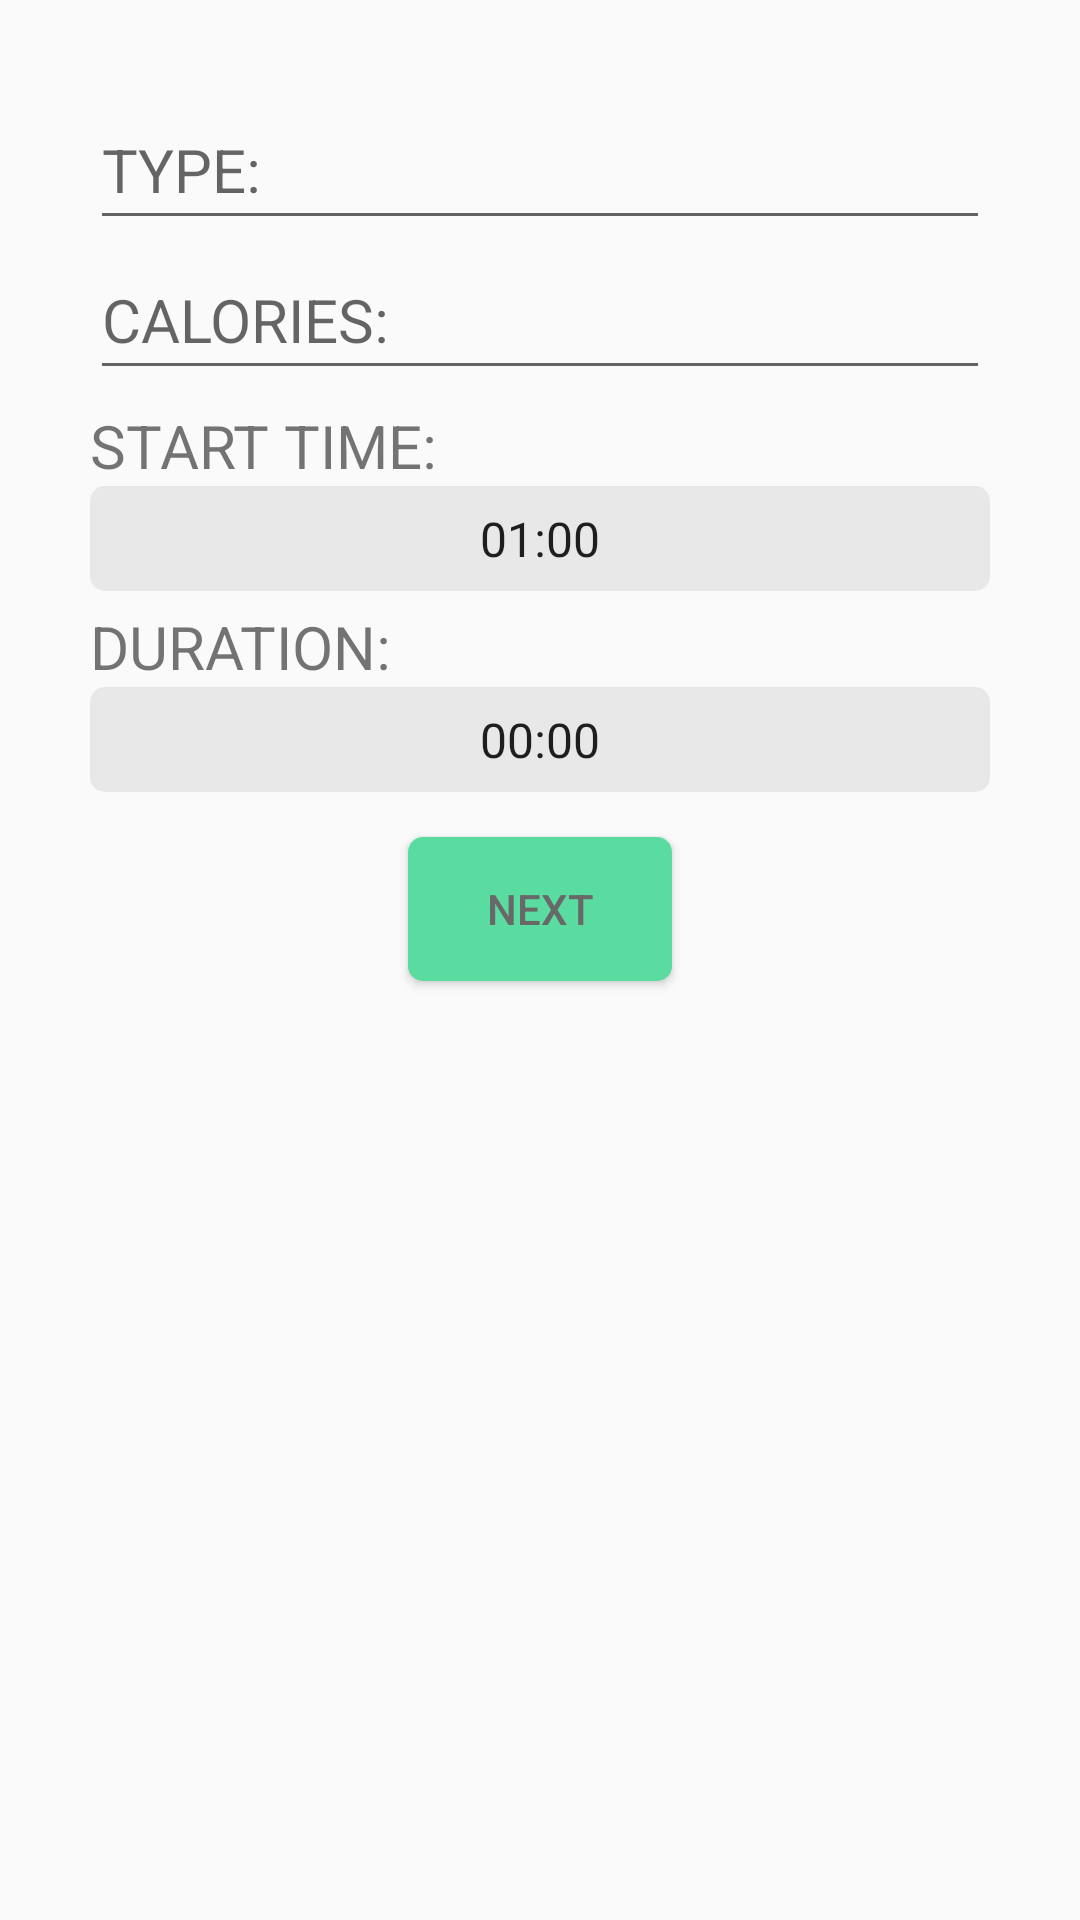

Produce the Android XML layout that renders to this screen, including the resource entries it uses.
<!-- AndroidManifest.xml: activity theme Theme.FitnessCalendar -->
<!-- res/layout/fragment_add_event.xml -->
<?xml version="1.0" encoding="utf-8"?>
<RelativeLayout xmlns:android="http://schemas.android.com/apk/res/android"
    xmlns:tools="http://schemas.android.com/tools"
    android:layout_width="match_parent"
    android:layout_height="match_parent"
    tools:context=".ui.fragment.AddEventFragment">

    <EditText
        android:id="@+id/et_tp"
        android:layout_height="50dp"
        android:layout_width="match_parent"
        android:layout_marginTop="30dp"
        android:hint="TYPE:"
        android:textSize="20sp"
        android:layout_marginLeft="30dp"
        android:layout_marginRight="30dp"
        />
    <EditText
        android:id="@+id/et_cl"
        android:layout_below="@id/et_tp"
        android:layout_height="50dp"
        android:layout_width="match_parent"
        android:hint="CALORIES:"
        android:textSize="20sp"
        android:layout_marginLeft="30dp"
        android:layout_marginRight="30dp"
        />

    <TextView
        android:id="@+id/tv_tm"
        android:textSize="20sp"
        android:layout_marginTop="5dp"
        android:layout_width="wrap_content"
        android:layout_height="wrap_content"
        android:layout_below="@id/et_cl"
        android:layout_marginLeft="30dp"
        android:layout_marginRight="30dp"
        android:text="START TIME:"/>

    <Spinner
        android:id="@+id/sp_tm"
        android:textAlignment="center"
        android:layout_below="@id/tv_tm"
        android:layout_width="match_parent"
        android:layout_height="35dp"
        android:layout_marginLeft="30dp"
        android:layout_marginRight="30dp"
        android:background="@drawable/bg_event"
        android:entries="@array/duration_values"/>

    <TextView
        android:id="@+id/tv_dr"
        android:textSize="20sp"
        android:layout_marginTop="5dp"
        android:layout_width="wrap_content"
        android:layout_height="wrap_content"
        android:layout_below="@id/sp_tm"
        android:layout_marginLeft="30dp"
        android:layout_marginRight="30dp"
        android:text="DURATION:"/>



    <Spinner
        android:id="@+id/sp_dr"
        android:textAlignment="center"
        android:layout_below="@id/tv_dr"
        android:layout_width="match_parent"
        android:layout_height="35dp"
        android:layout_marginLeft="30dp"
        android:layout_marginRight="30dp"
        android:background="@drawable/bg_event"
        android:entries="@array/start_values"/>

    <Button
        android:id="@+id/bt_nt"
        android:layout_below="@id/sp_dr"
        android:layout_marginTop="15dp"
        android:layout_width="wrap_content"
        android:layout_height="wrap_content"
        android:layout_gravity="center_horizontal"
        android:background="@drawable/bg_login"
        android:textColor="#686868"
        android:layout_centerHorizontal="true"
        android:text="Next" />





</RelativeLayout>
<!-- resources referenced by this layout -->
<resources>
  <string-array name="duration_values">
          <item>01:00</item>
          <item>02:00</item>
          <item>03:00</item>
      </string-array>
  <string-array name="start_values">
          <item>00:00</item>
          <item>01:00</item>
          <item>02:00</item>
          <item>03:00</item>
          <item>04:00</item>
          <item>05:00</item>
          <item>06:00</item>
          <item>07:00</item>
          <item>08:00</item>
          <item>09:00</item>
          <item>10:00</item>
          <item>11:00</item>
          <item>12:00</item>
          <item>13:00</item>
          <item>14:00</item>
          <item>15:00</item>
          <item>16:00</item>
          <item>17:00</item>
          <item>18:00</item>
          <item>19:00</item>
          <item>20:00</item>
          <item>21:00</item>
          <item>22:00</item>
          <item>23:00</item>
      </string-array>
  <!-- drawable bg_event (drawable) -->
  <?xml version="1.0" encoding="utf-8"?>
  <selector xmlns:android="http://schemas.android.com/apk/res/android">
  
      <item android:state_pressed="false">
          <shape>
              <solid android:color="#E8E8E8"/>
              <corners android:radius="5dp"/>
          </shape>
      </item>
      <item android:state_pressed="true">
          <shape>
              <solid android:color="#E3E3E3"/>
              <corners android:radius="5dp"/>
          </shape>
      </item>
  </selector>
  <!-- drawable bg_login (drawable) -->
  <?xml version="1.0" encoding="utf-8"?>
  <selector xmlns:android="http://schemas.android.com/apk/res/android">
  
      <item android:state_pressed="false">
          <shape>
              <solid android:color="#5ADCA0"/>
              <corners android:radius="5dp"/>
          </shape>
      </item>
      <item android:state_pressed="true">
          <shape>
              <solid android:color="#5CA287"/>
              <corners android:radius="5dp"/>
          </shape>
      </item>
  </selector>
  <style name="Theme.FitnessCalendar" parent="Theme.MaterialComponents.DayNight.DarkActionBar.Bridge">
          
          <item name="colorPrimary">@color/purple_500</item>
          <item name="colorPrimaryVariant">@color/purple_700</item>
          <item name="colorOnPrimary">@color/white</item>
          
          <item name="colorSecondary">@color/teal_200</item>
          <item name="colorSecondaryVariant">@color/teal_700</item>
          <item name="colorOnSecondary">@color/black</item>
          
          <item name="android:statusBarColor">?attr/colorPrimaryVariant</item>
          
      </style>
  <color name="purple_500">#FF6200EE</color>
  <color name="purple_700">#FF3700B3</color>
  <color name="white">#FFFFFFFF</color>
  <color name="teal_200">#FF03DAC5</color>
  <color name="teal_700">#FF018786</color>
  <color name="black">#FF000000</color>
</resources>
